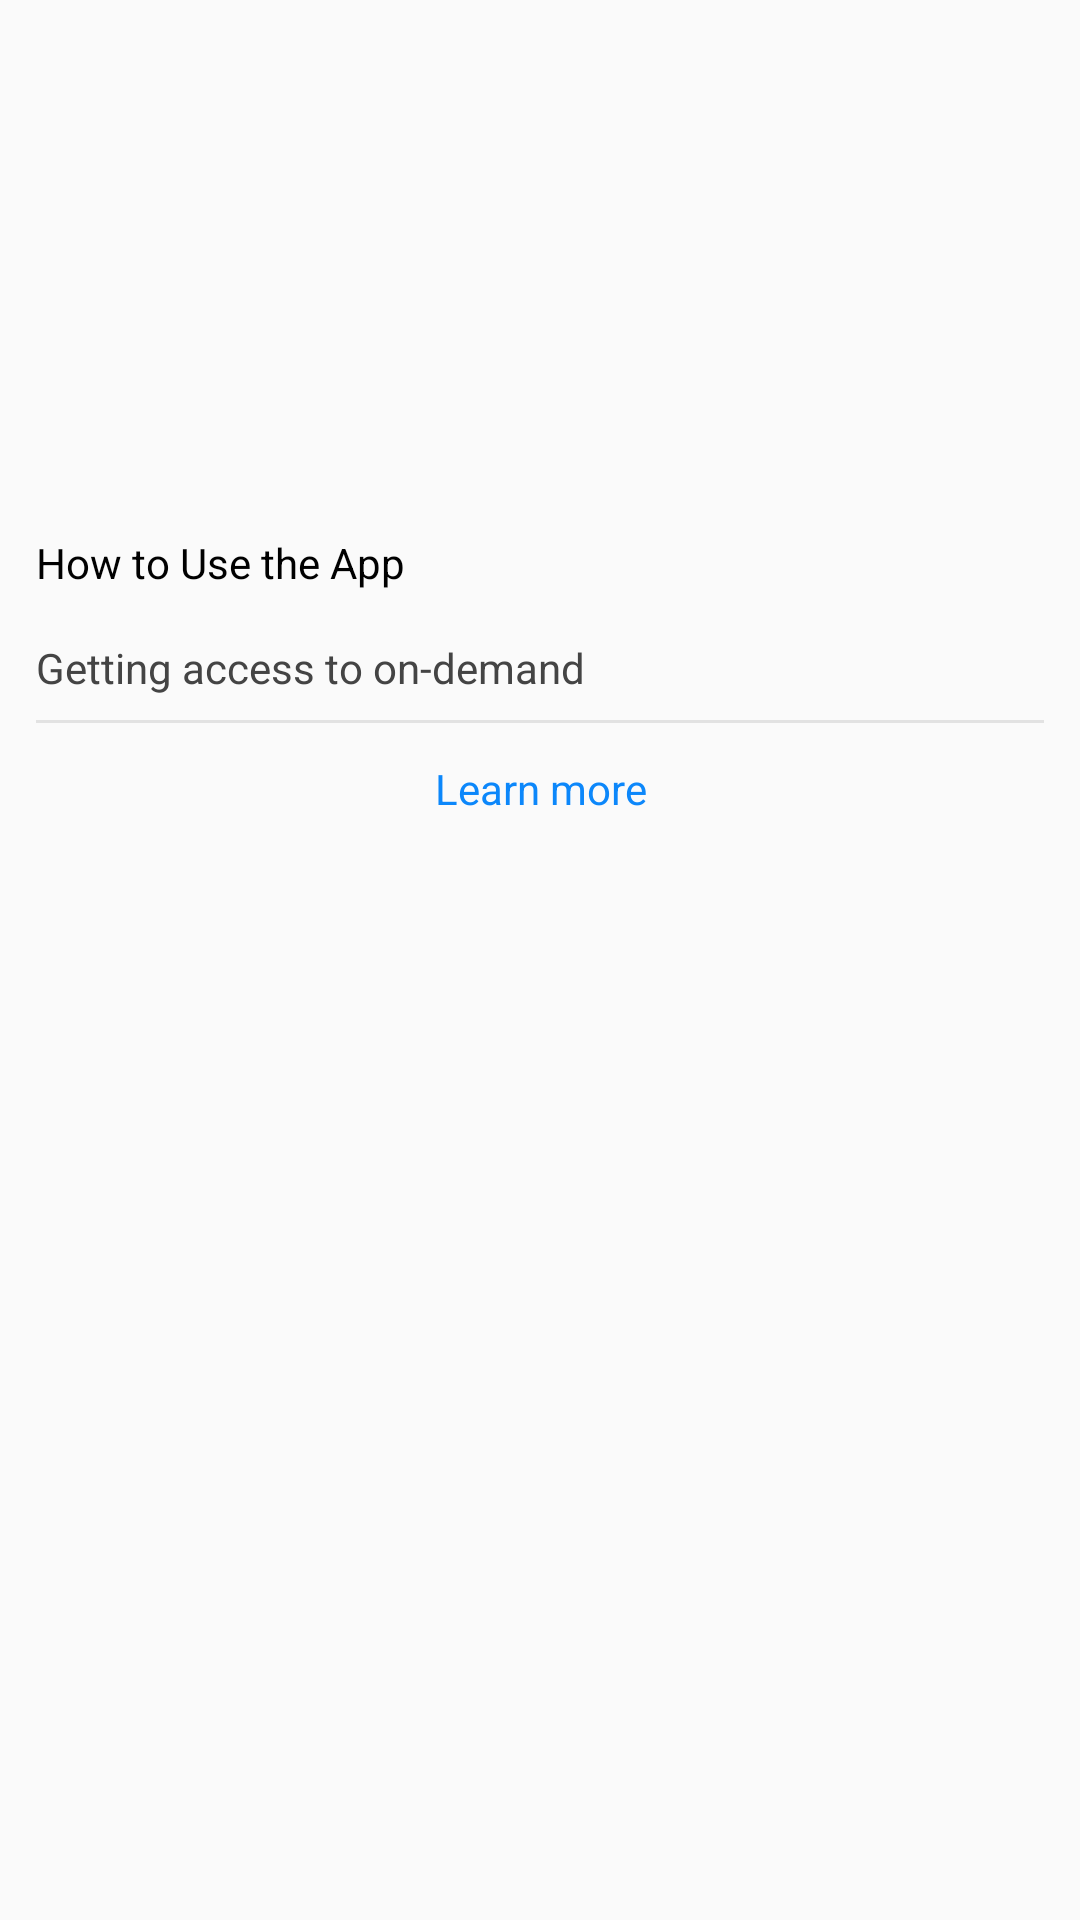

This screen was rendered from an Android layout file. Write that file and the resources it references.
<!-- AndroidManifest.xml: application theme AppTheme -->
<!-- res/layout/news_item.xml -->
<?xml version="1.0" encoding="utf-8"?>
<LinearLayout xmlns:android="http://schemas.android.com/apk/res/android"
    android:layout_width="320dp"
    android:layout_height="wrap_content"
    android:elevation="16dp"
    android:layout_margin="6dp"
    android:background="@drawable/feature_bg"
    android:orientation="vertical"
    >

    <ImageView
        android:id="@+id/imgNews"
        android:src="@drawable/news_1"
        android:layout_width="320dp"
        android:scaleType="fitCenter"
        android:adjustViewBounds="true"
        android:layout_height="170dp" />

    <TextView
        android:id="@+id/tvTitle"
        android:layout_width="wrap_content"
        android:layout_marginStart="12dp"
        android:layout_height="wrap_content"
        android:layout_marginTop="8dp"
        android:text="How to Use the App"
        android:maxLines="1"
        android:singleLine="true"
        android:textSize="14sp"
        android:textColor="@color/black"
        android:layout_marginBottom="8dp" />
    <TextView
        android:id="@+id/tvDemand"
        android:layout_width="wrap_content"
        android:layout_marginStart="12dp"
        android:layout_height="wrap_content"
        android:layout_marginTop="8dp"
        android:textSize="14sp"
        android:maxLines="1"
        android:singleLine="true"
        android:text="Getting access to on-demand"
        android:textColor="@color/dark_grey"
        android:layout_marginBottom="8dp" />
    <View
        android:layout_width="match_parent"
        android:layout_marginStart="12dp"
        android:layout_marginEnd="12dp"
        android:textSize="14sp"
        android:background="@color/line_color"
        android:layout_height="1dp"/>
    <TextView
        android:layout_width="match_parent"
        android:gravity="center"
        android:textSize="14sp"
        android:textColor="@color/link_color"
        android:text="@string/learn_more"
        android:layout_height="44dp"/>
</LinearLayout>
<!-- resources referenced by this layout -->
<resources>
  <color name="black">#000000</color>
  <color name="dark_grey">#444444</color>
  <color name="line_color">#E2E2E2</color>
  <color name="link_color">#0C87FA</color>
  <string name="learn_more">Learn more</string>
  <style name="AppTheme" parent="Theme.AppCompat.Light.NoActionBar">
          
          <item name="colorPrimary">@color/colorPrimary</item>
          <item name="colorPrimaryDark">@color/colorPrimaryDark</item>
          <item name="colorAccent">@color/colorAccent</item>
      </style>
  <color name="colorPrimary">#6200EE</color>
  <color name="colorPrimaryDark">#3700B3</color>
  <color name="colorAccent">#03DAC5</color>
</resources>
